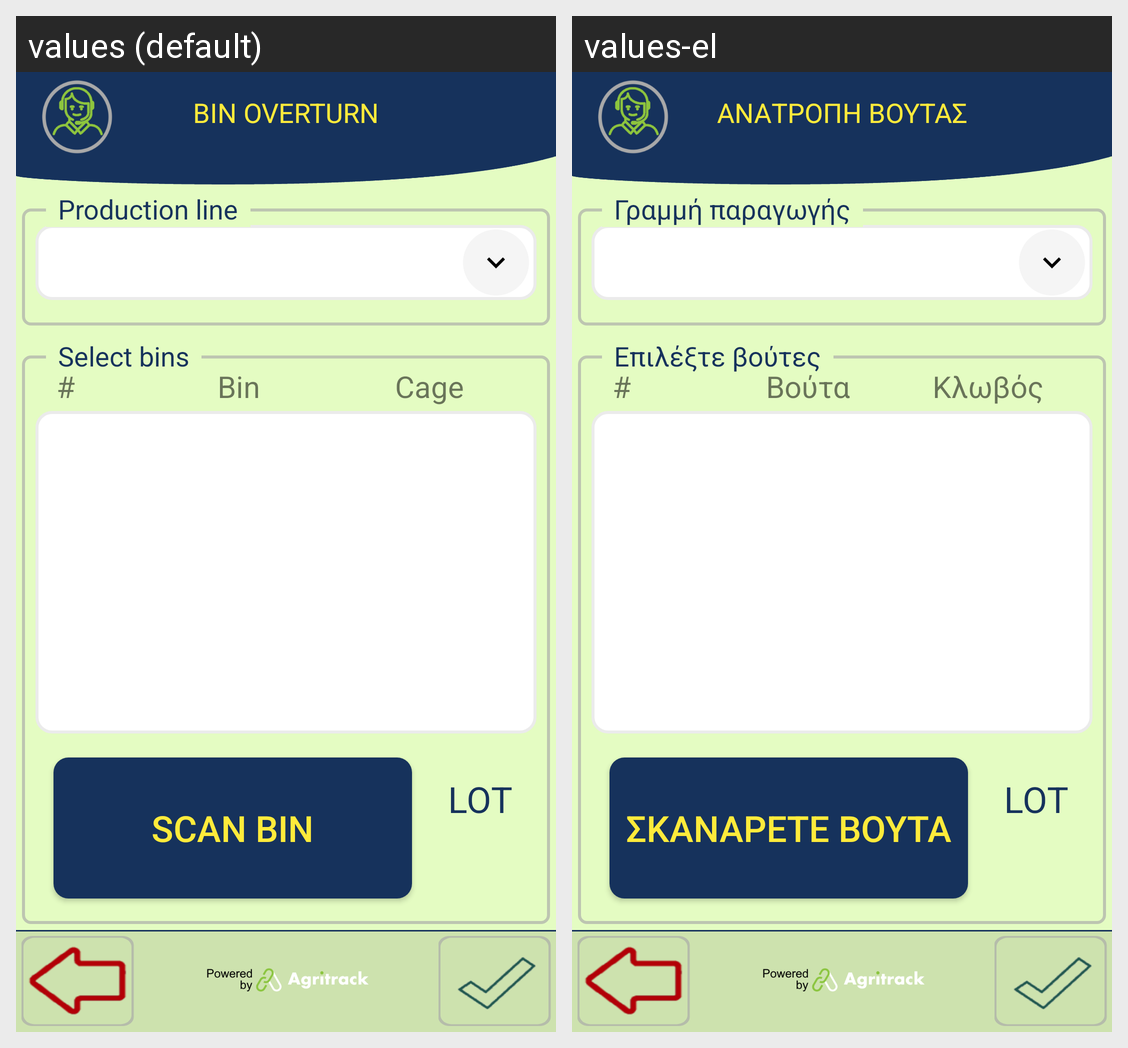

Strings drawn on this Android screen and how each of the app's shown locales translates them:
Android screen res/layout/activity_bin_turnover.xml rendered under 2 locales, left to right: values (default), values-el. Device: Nexus 5 (rendered at 1080×1920; each locale shown at half size, 540×960, under a caption strip naming it); theme FishTrack.
Strings drawn on this screen, with the default value and each locale's value (text and hints the layout hard-codes, and strings that could not be matched under every locale, appear in the picture but are not listed):

title_overturn
  values: BIN OVERTURN
  values-el: ΑΝΑΤΡΟΠΗ ΒΟΥΤΑΣ

choose_production_line
  values: Production line
  values-el: Γραμμή παραγωγής

receipt_header
  values: #                   Bin                  Cage        Kg
  values-el: #                  Βούτα           Κλωβός      Kg

scan_bin
  values: Scan Bin
  values-el: Σκανάρετε βούτα

lot
  values: LOT
  values-el: LOT

select_bins
  values: Select bins
  values-el: Επιλέξτε βούτες
